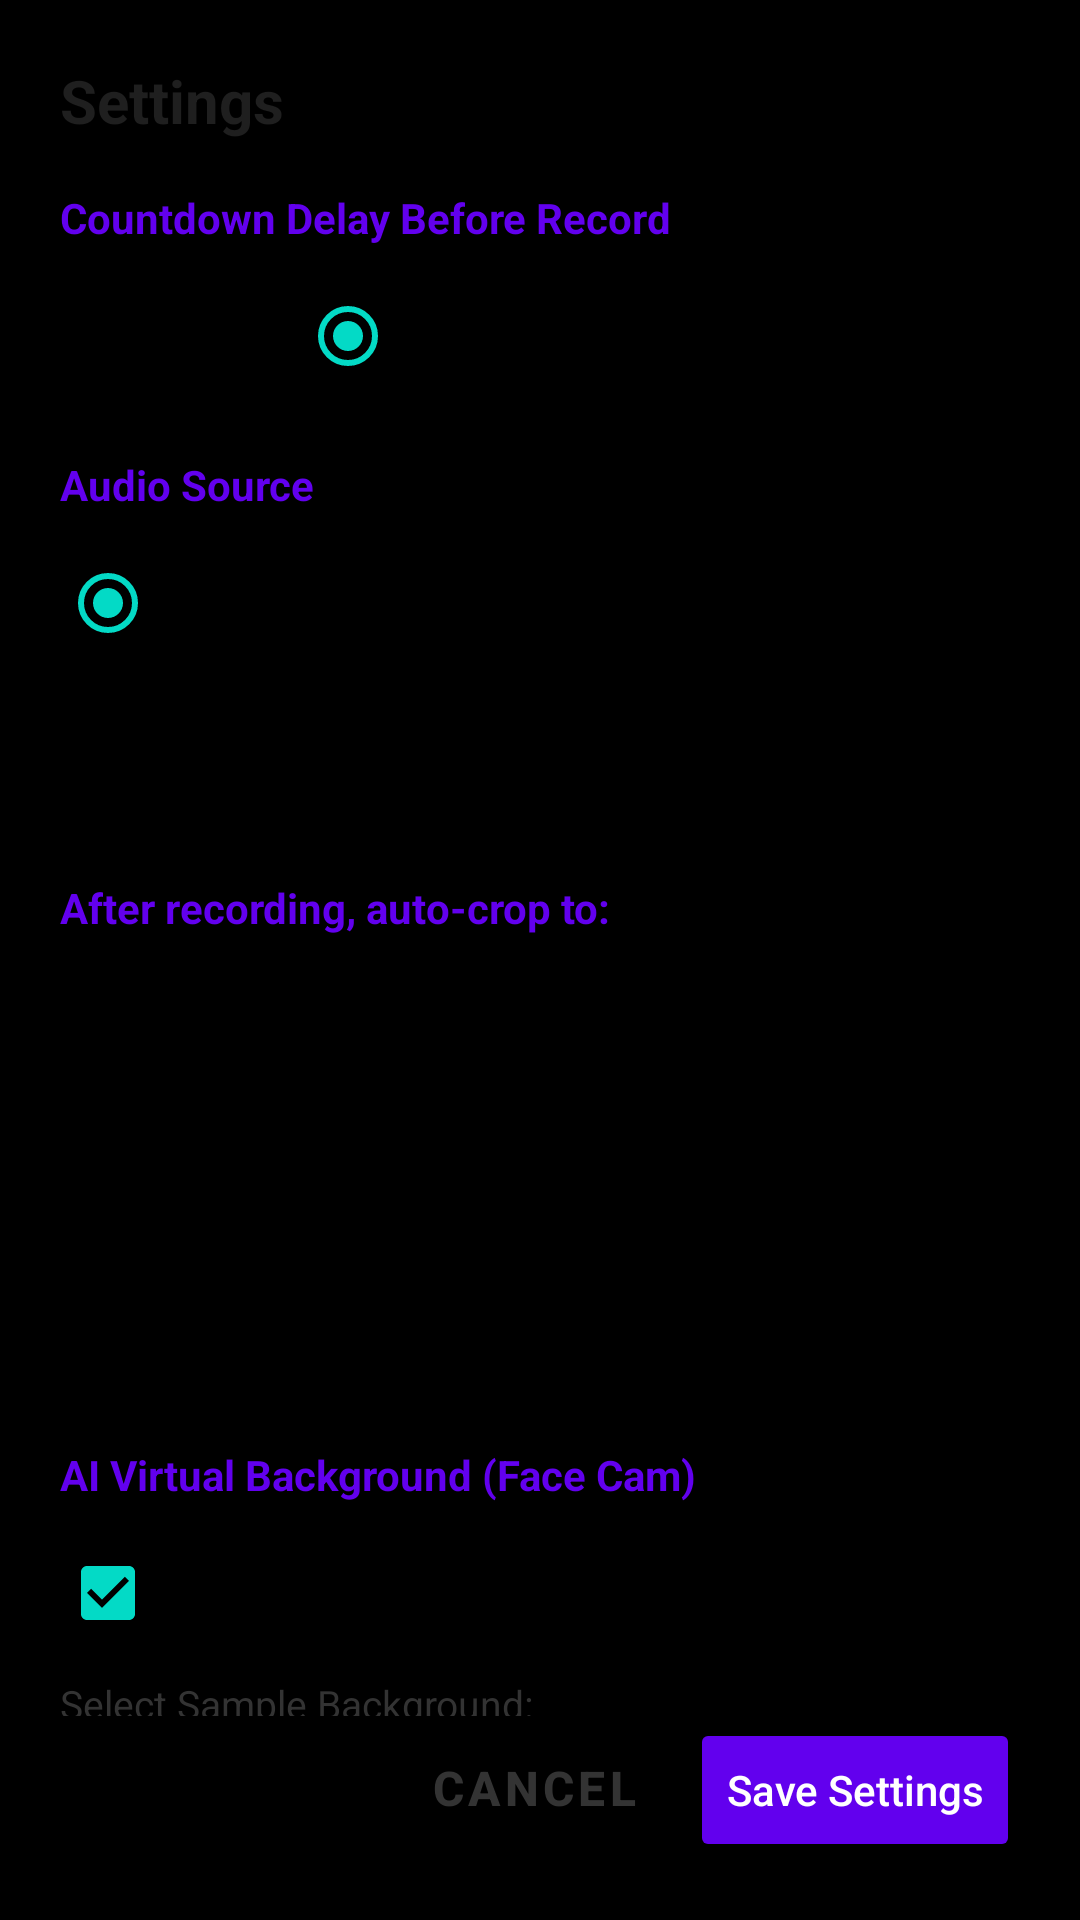

Layout XML and referenced resources for this Android screen:
<!-- AndroidManifest.xml: application theme Theme.CustomScreen -->
<!-- res/layout/dialog_record_settings.xml -->
<?xml version="1.0" encoding="utf-8"?>
<LinearLayout xmlns:android="http://schemas.android.com/apk/res/android"
    xmlns:app="http://schemas.android.com/apk/res-auto"
    android:layout_width="match_parent"
    android:layout_height="wrap_content"
    android:orientation="vertical"
    android:padding="20dp"
    android:background="@drawable/bg_dialog_rounded">

    <TextView
        android:layout_width="match_parent"
        android:layout_height="wrap_content"
        android:text="Settings"
        android:textColor="#1F1F1F"
        android:textSize="20sp"
        android:textStyle="bold"
        android:layout_marginBottom="16dp" />

    <ScrollView
        android:layout_width="match_parent"
        android:layout_height="wrap_content"
        android:layout_weight="1"
        android:fillViewport="false">

        <LinearLayout
            android:layout_width="match_parent"
            android:layout_height="wrap_content"
            android:orientation="vertical">

    
    <LinearLayout
        android:id="@+id/permissions_section"
        android:layout_width="match_parent"
        android:layout_height="wrap_content"
        android:orientation="vertical"
        android:layout_marginBottom="16dp"
        android:visibility="gone">

        <TextView
            android:layout_width="match_parent"
            android:layout_height="wrap_content"
            android:text="Permissions not granted yet"
            android:textColor="#6200EE"
            android:textSize="14sp"
            android:textStyle="bold"
            android:layout_marginBottom="6dp" />

        <LinearLayout
            android:id="@+id/permissions_container"
            android:layout_width="match_parent"
            android:layout_height="wrap_content"
            android:orientation="vertical" />
    </LinearLayout>

    
    <TextView
        android:layout_width="match_parent"
        android:layout_height="wrap_content"
        android:text="Countdown Delay Before Record"
        android:textColor="#6200EE"
        android:textSize="14sp"
        android:textStyle="bold"
        android:layout_marginBottom="6dp" />

    <RadioGroup
        android:id="@+id/rg_countdown"
        android:layout_width="match_parent"
        android:layout_height="wrap_content"
        android:orientation="horizontal"
        android:layout_marginBottom="16dp">

        <RadioButton
            android:id="@+id/rb_countdown_0"
            android:layout_width="0dp"
            android:layout_height="wrap_content"
            android:layout_weight="1"
            android:text="Off"
            android:textSize="13sp" />

        <RadioButton
            android:id="@+id/rb_countdown_3"
            android:layout_width="0dp"
            android:layout_height="wrap_content"
            android:layout_weight="1"
            android:text="3 sec"
            android:textSize="13sp"
            android:checked="true" />

        <RadioButton
            android:id="@+id/rb_countdown_5"
            android:layout_width="0dp"
            android:layout_height="wrap_content"
            android:layout_weight="1"
            android:text="5 sec"
            android:textSize="13sp" />

        <RadioButton
            android:id="@+id/rb_countdown_10"
            android:layout_width="0dp"
            android:layout_height="wrap_content"
            android:layout_weight="1"
            android:text="10 sec"
            android:textSize="13sp" />
    </RadioGroup>

    
    <TextView
        android:layout_width="match_parent"
        android:layout_height="wrap_content"
        android:text="Audio Source"
        android:textColor="#6200EE"
        android:textSize="14sp"
        android:textStyle="bold"
        android:layout_marginBottom="6dp" />

    <RadioGroup
        android:id="@+id/rg_audio"
        android:layout_width="match_parent"
        android:layout_height="wrap_content"
        android:orientation="vertical"
        android:layout_marginBottom="20dp">

        <RadioButton
            android:id="@+id/rb_audio_mic"
            android:layout_width="match_parent"
            android:layout_height="wrap_content"
            android:text="Microphone Audio (Record Voice)"
            android:textSize="14sp"
            android:checked="true" />

        <RadioButton
            android:id="@+id/rb_audio_mute"
            android:layout_width="match_parent"
            android:layout_height="wrap_content"
            android:text="Mute Audio (Silent Video)"
            android:textSize="14sp" />
    </RadioGroup>

    
    <TextView
        android:layout_width="match_parent"
        android:layout_height="wrap_content"
        android:text="After recording, auto-crop to:"
        android:textColor="#6200EE"
        android:textSize="14sp"
        android:textStyle="bold"
        android:layout_marginBottom="6dp" />

    <CheckBox
        android:id="@+id/cb_crop_9_16"
        android:layout_width="match_parent"
        android:layout_height="wrap_content"
        android:text="9:16 (vertical)"
        android:textSize="14sp" />

    <CheckBox
        android:id="@+id/cb_crop_4_5"
        android:layout_width="match_parent"
        android:layout_height="wrap_content"
        android:text="4:5 (portrait)"
        android:textSize="14sp" />

    <CheckBox
        android:id="@+id/cb_crop_1_1"
        android:layout_width="match_parent"
        android:layout_height="wrap_content"
        android:text="1:1 (square)"
        android:textSize="14sp"
        android:layout_marginBottom="20dp" />

    
    <TextView
        android:layout_width="match_parent"
        android:layout_height="wrap_content"
        android:text="AI Virtual Background (Face Cam)"
        android:textColor="#6200EE"
        android:textSize="14sp"
        android:textStyle="bold"
        android:layout_marginBottom="6dp" />

    <CheckBox
        android:id="@+id/cb_bg_replace"
        android:layout_width="match_parent"
        android:layout_height="wrap_content"
        android:text="Replace face cam background (after recording)"
        android:textSize="14sp"
        android:checked="true" />

    <TextView
        android:layout_width="match_parent"
        android:layout_height="wrap_content"
        android:text="Select Sample Background:"
        android:textColor="#333333"
        android:textSize="13sp"
        android:layout_marginTop="4dp"
        android:layout_marginBottom="4dp" />

    <GridLayout
        android:id="@+id/grid_bg_sample"
        android:layout_width="match_parent"
        android:layout_height="wrap_content"
        android:columnCount="2"
        android:layout_marginBottom="20dp" />
    

        </LinearLayout>
    </ScrollView>

    
    <LinearLayout
        android:layout_width="match_parent"
        android:layout_height="wrap_content"
        android:orientation="horizontal"
        android:gravity="end">

        <Button
            android:id="@+id/btn_cancel_settings"
            style="?attr/borderlessButtonStyle"
            android:layout_width="wrap_content"
            android:layout_height="48dp"
            android:text="Cancel"
            android:textColor="#333333"
            android:textSize="16sp"
            android:textStyle="bold"
            android:layout_marginEnd="8dp" />

        <Button
            android:id="@+id/btn_save_settings"
            android:layout_width="wrap_content"
            android:layout_height="48dp"
            android:text="Save Settings"
            android:textAllCaps="false"
            android:textColor="#FFFFFF"
            android:backgroundTint="#6200EE" />
    </LinearLayout>

</LinearLayout>
<!-- resources referenced by this layout -->
<resources>
  <style name="Theme.CustomScreen" parent="Theme.MaterialComponents.DayNight.NoActionBar">
          <item name="android:windowBackground">@android:color/black</item>
          <item name="android:statusBarColor">@android:color/transparent</item>
          <item name="android:navigationBarColor">@android:color/transparent</item>
          <item name="android:windowLightStatusBar">false</item>
          <item name="android:windowLightNavigationBar">false</item>
      </style>
</resources>
